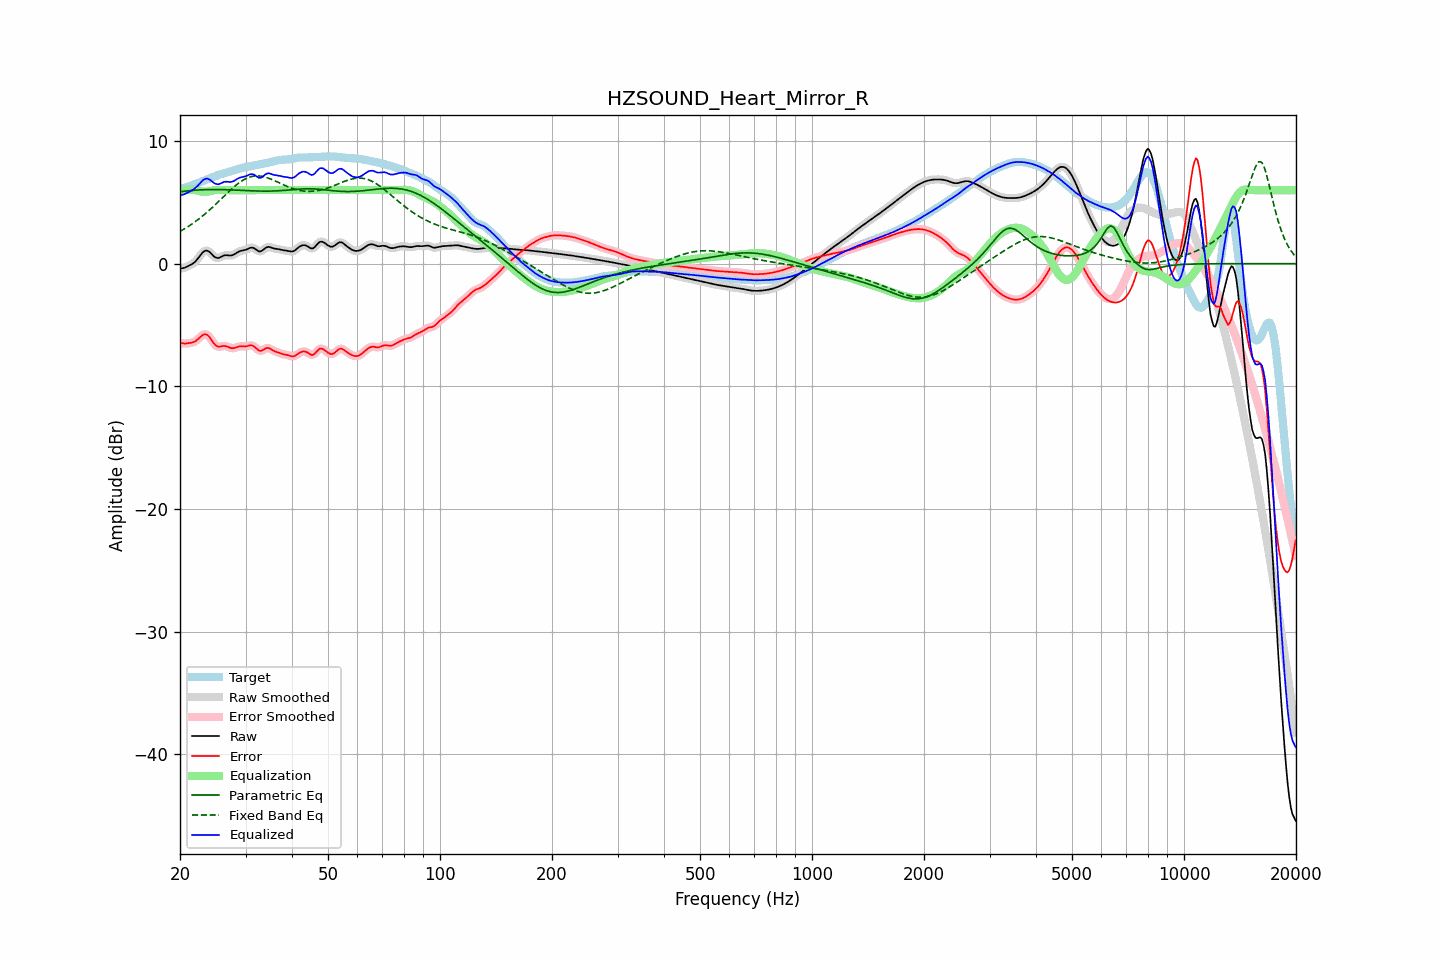

Values plotted in this chart, from the file beside it:
frequency, raw, error, smoothed, error_smoothed, equalization, parametric_eq, fixed_band_eq, equalized_raw, equalized_smoothed, target
20.00, -0.41, -6.47, -0.41, -6.46, 5.98, 5.86, 2.63, 5.57, 5.57, 6.06
20.20, -0.38, -6.48, -0.39, -6.49, 5.99, 5.88, 2.70, 5.61, 5.60, 6.10
20.40, -0.36, -6.50, -0.36, -6.50, 6.00, 5.90, 2.78, 5.65, 5.64, 6.14
20.61, -0.33, -6.52, -0.32, -6.51, 6.01, 5.91, 2.86, 5.68, 5.69, 6.19
20.81, -0.27, -6.50, -0.27, -6.51, 6.02, 5.93, 2.94, 5.75, 5.75, 6.24
21.02, -0.20, -6.49, -0.21, -6.49, 6.02, 5.94, 3.02, 5.82, 5.81, 6.29
21.23, -0.14, -6.47, -0.14, -6.47, 6.02, 5.96, 3.11, 5.88, 5.88, 6.34
21.44, -0.07, -6.45, -0.07, -6.45, 6.01, 5.97, 3.20, 5.95, 5.94, 6.38
21.66, 0.02, -6.41, 0.01, -6.42, 6.02, 5.98, 3.29, 6.03, 6.03, 6.43
21.87, 0.11, -6.37, 0.12, -6.36, 6.01, 5.99, 3.38, 6.12, 6.12, 6.48
22.09, 0.24, -6.28, 0.25, -6.28, 5.99, 6.00, 3.48, 6.23, 6.23, 6.52
22.31, 0.40, -6.17, 0.40, -6.17, 5.95, 6.01, 3.58, 6.35, 6.35, 6.57
22.54, 0.57, -6.06, 0.57, -6.05, 5.92, 6.02, 3.68, 6.49, 6.49, 6.62
22.76, 0.74, -5.93, 0.74, -5.93, 5.89, 6.02, 3.78, 6.63, 6.63, 6.67
22.99, 0.90, -5.83, 0.89, -5.83, 5.87, 6.03, 3.89, 6.77, 6.77, 6.72
23.22, 1.01, -5.77, 1.01, -5.77, 5.87, 6.04, 4.00, 6.88, 6.87, 6.78
23.45, 1.06, -5.76, 1.06, -5.76, 5.87, 6.04, 4.11, 6.93, 6.93, 6.83
23.69, 1.06, -5.82, 1.06, -5.82, 5.87, 6.04, 4.22, 6.93, 6.93, 6.88
23.92, 0.99, -5.94, 0.99, -5.94, 5.89, 6.05, 4.34, 6.89, 6.88, 6.93
24.16, 0.89, -6.10, 0.88, -6.10, 5.92, 6.05, 4.45, 6.80, 6.80, 6.98
24.40, 0.75, -6.29, 0.75, -6.29, 5.95, 6.05, 4.57, 6.70, 6.70, 7.04
24.65, 0.61, -6.48, 0.62, -6.47, 5.98, 6.05, 4.70, 6.60, 6.60, 7.09
24.89, 0.51, -6.64, 0.52, -6.63, 6.01, 6.05, 4.82, 6.52, 6.53, 7.15
25.14, 0.47, -6.73, 0.47, -6.73, 6.02, 6.05, 4.94, 6.49, 6.49, 7.20
25.39, 0.46, -6.78, 0.47, -6.77, 6.01, 6.05, 5.07, 6.48, 6.49, 7.24
25.65, 0.52, -6.76, 0.52, -6.76, 6.00, 6.05, 5.20, 6.53, 6.53, 7.28
25.91, 0.59, -6.74, 0.59, -6.74, 6.00, 6.04, 5.33, 6.59, 6.59, 7.32
26.16, 0.65, -6.71, 0.65, -6.71, 6.00, 6.04, 5.45, 6.65, 6.65, 7.36
26.43, 0.69, -6.71, 0.68, -6.71, 6.00, 6.04, 5.58, 6.69, 6.68, 7.39
26.69, 0.69, -6.74, 0.69, -6.74, 6.00, 6.03, 5.71, 6.69, 6.69, 7.43
26.96, 0.68, -6.79, 0.68, -6.79, 6.00, 6.03, 5.83, 6.68, 6.68, 7.47
27.23, 0.67, -6.85, 0.67, -6.84, 6.00, 6.02, 5.95, 6.67, 6.67, 7.51
27.50, 0.67, -6.89, 0.68, -6.88, 6.00, 6.02, 6.08, 6.67, 6.68, 7.56
27.77, 0.71, -6.89, 0.72, -6.89, 6.00, 6.01, 6.19, 6.71, 6.72, 7.60
28.05, 0.78, -6.87, 0.78, -6.86, 6.00, 6.01, 6.31, 6.78, 6.78, 7.65
28.33, 0.87, -6.82, 0.86, -6.82, 6.00, 6.00, 6.42, 6.87, 6.86, 7.69
28.62, 0.95, -6.78, 0.94, -6.78, 6.00, 5.99, 6.52, 6.95, 6.94, 7.72
28.90, 1.01, -6.75, 1.01, -6.75, 6.00, 5.99, 6.62, 7.01, 7.01, 7.76
29.19, 1.05, -6.74, 1.05, -6.74, 6.00, 5.98, 6.71, 7.05, 7.05, 7.79
29.48, 1.08, -6.74, 1.08, -6.74, 6.00, 5.98, 6.79, 7.08, 7.08, 7.82
29.78, 1.10, -6.74, 1.10, -6.74, 6.00, 5.97, 6.87, 7.10, 7.10, 7.85
30.08, 1.14, -6.74, 1.14, -6.73, 6.00, 5.96, 6.94, 7.14, 7.14, 7.88
30.38, 1.19, -6.72, 1.20, -6.71, 6.00, 5.96, 7.00, 7.19, 7.20, 7.91
30.68, 1.26, -6.68, 1.26, -6.68, 6.00, 5.95, 7.05, 7.26, 7.26, 7.93
30.99, 1.30, -6.66, 1.30, -6.66, 6.00, 5.95, 7.09, 7.30, 7.30, 7.96
31.30, 1.31, -6.67, 1.30, -6.68, 6.00, 5.94, 7.12, 7.31, 7.30, 7.98
31.61, 1.27, -6.74, 1.26, -6.75, 6.00, 5.94, 7.15, 7.27, 7.26, 8.01
31.93, 1.18, -6.85, 1.18, -6.85, 6.00, 5.93, 7.16, 7.18, 7.18, 8.03
32.24, 1.09, -6.97, 1.09, -6.97, 6.00, 5.93, 7.16, 7.09, 7.09, 8.06
32.57, 1.01, -7.07, 1.02, -7.06, 6.00, 5.92, 7.16, 7.01, 7.02, 8.08
32.89, 1.00, -7.11, 1.01, -7.10, 6.00, 5.92, 7.15, 7.00, 7.01, 8.11
33.22, 1.06, -7.08, 1.06, -7.07, 6.00, 5.92, 7.12, 7.06, 7.06, 8.14
33.55, 1.16, -7.01, 1.16, -7.01, 6.00, 5.92, 7.10, 7.16, 7.16, 8.16
33.89, 1.27, -6.92, 1.26, -6.93, 6.00, 5.92, 7.06, 7.27, 7.26, 8.19
34.23, 1.34, -6.88, 1.33, -6.88, 6.00, 5.92, 7.02, 7.34, 7.33, 8.22
34.57, 1.37, -6.87, 1.36, -6.88, 6.00, 5.92, 6.98, 7.37, 7.36, 8.25
34.92, 1.35, -6.93, 1.35, -6.93, 6.00, 5.92, 6.93, 7.35, 7.35, 8.28
35.27, 1.31, -7.01, 1.31, -7.00, 6.00, 5.92, 6.87, 7.31, 7.31, 8.31
35.62, 1.26, -7.08, 1.27, -7.08, 6.00, 5.93, 6.82, 7.26, 7.27, 8.34
35.97, 1.23, -7.15, 1.23, -7.14, 6.00, 5.93, 6.76, 7.23, 7.23, 8.38
... 635 more rows
